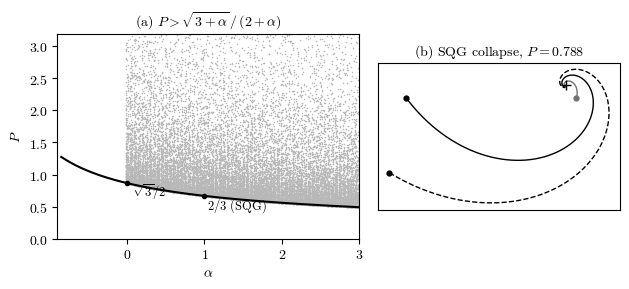

Write Python code to recreate this figure. (Note: this script raises an exception after producing the figure.)
#!/usr/bin/env python3
"""Figure for research/alpha-winding-2026-09-24.typ.

(a) The bound B(alpha) = sqrt(3 + alpha)/(2 + alpha) of Theorem 1 with P = |S|/(8 Area) (Lemma 3) of random
    collapsing triangles, which lie above it. (b) The paths of the three vortices of one SQG collapse (alpha = 1),
    integrated from the Biot-Savart law (1) with the circulations of Lemma 2.
Writes research/figures/alpha-winding.svg (Typst) and alpha-winding.pdf (LaTeX). Seeded; runs in a few seconds.
"""
import math, os, random
import numpy as np
from scipy.integrate import solve_ivp
import matplotlib
matplotlib.use('Agg')
import matplotlib.pyplot as plt


def P_of(r, beta):
    """Lemma 3: P = |S|/(8A), r = (r1, r2, r3) side lengths opposite the vertices."""
    S = sum(r[i] ** 2 / math.tanh(beta * math.log(r[(i + 2) % 3] / r[(i + 1) % 3])) for i in range(3))
    s = sum(r) / 2
    A = math.sqrt(max(s * (s - r[0]) * (s - r[1]) * (s - r[2]), 0.0))
    return abs(S) / (8 * A)


random.seed(7)
cloud_a, cloud_p, cloud_true = [], [], []
for alpha in np.linspace(0, 3, 61):
    beta = 1 + alpha / 2
    for _ in range(400):                          # sides rho < 1 < sqrt(1 + rho m), as in the proof; rho log-uniform
        rho = 10 ** random.uniform(-3, 0); m = random.uniform(0, 2 + rho)
        r = [math.sqrt(1 + rho * m), rho, 1.0]
        if min(abs(r[0] - r[1]), abs(r[1] - r[2]), abs(r[0] - r[2])) < 1e-6 or abs((rho - m) / 2) >= 1:
            continue
        cloud_a.append(alpha + random.uniform(-0.02, 0.02)); cloud_true.append(alpha); cloud_p.append(P_of(r, beta))
al = np.linspace(-0.85, 3, 400); B = np.sqrt(3 + al) / (2 + al)

# (b) one SQG collapse: sides rho, 1, sqrt(1 + rho m) with m = m*, circulations from Lemma 2
alpha, beta = 1.0, 1.5
rho = 0.45; m = math.sqrt(2 / (1 + beta)); psi = math.acos((rho - m) / 2)
z = np.array([0, 1, rho * np.exp(1j * psi)])
r = [abs(z[1] - z[2]), abs(z[2] - z[0]), abs(z[0] - z[1])]; f = [x ** (-2 * beta) for x in r]
G = np.array([r[i] ** 2 / (f[(i + 1) % 3] - f[(i + 2) % 3]) for i in range(3)])


def rhs(t, y):
    Z = y[:3] + 1j * y[3:]
    V = [1j / (2 * math.pi) * sum(G[k] * (Z[j] - Z[k]) * abs(Z[j] - Z[k]) ** (-2 * beta) for k in range(3) if k != j) for j in range(3)]
    return np.concatenate([np.real(V), np.imag(V)])


zc = (G @ z) / G.sum()
k0 = (rhs(0, np.concatenate([z.real, z.imag]))[0] + 1j * rhs(0, np.concatenate([z.real, z.imag]))[3]) / (z[0] - zc)
if k0.real > 0:                                   # take the collapsing orientation (Lemma 2)
    z = np.conj(z); zc = (G @ z) / G.sum()
    y0 = np.concatenate([z.real, z.imag]); k0 = (rhs(0, y0)[0] + 1j * rhs(0, y0)[3]) / (z[0] - zc)
tc = -1 / (2 * beta * k0.real); Pb = abs(k0.imag) / (2 * abs(k0.real))
sol = solve_ivp(rhs, [0, tc * (1 - 1e-6)], np.concatenate([z.real, z.imag]), method='DOP853', rtol=1e-11, atol=1e-13, dense_output=True)
ts = tc * (1 - np.geomspace(1, 1e-6, 3000))
Y = sol.sol(ts); Z = (Y[:3] + 1j * Y[3:]) - zc
scale = np.max(np.abs(Z[:, 0]))

plt.rcParams.update({'font.family': 'serif', 'font.serif': ['cmr10'], 'mathtext.fontset': 'cm',
                     'axes.formatter.use_mathtext': True, 'font.size': 10, 'svg.fonttype': 'path'})
fig, (ax, bx) = plt.subplots(1, 2, figsize=(6.4, 3.0), gridspec_kw={'width_ratios': [1.25, 1]})
ax.scatter(cloud_a, cloud_p, s=1.2, color='0.72', lw=0, rasterized=False)
ax.plot(al, B, color='black', lw=1.5)
ax.plot([0, 1], [math.sqrt(3) / 2, 2 / 3], 'o', color='black', ms=3)
ax.text(0.06, math.sqrt(3) / 2 - 0.2, r'$\sqrt{3}/2$', fontsize=9)
ax.text(1.03, 2 / 3 - 0.2, r'$2/3$ (SQG)', fontsize=9)
ax.set_xlim(-0.9, 3); ax.set_ylim(0, 3.2)
ax.set_xlabel(r'$\alpha$'); ax.set_ylabel(r'$P$')
ax.set_title(r'(a) $P > \sqrt{3+\alpha}\,/\,(2+\alpha)$', fontsize=10)
for j, (ls, c) in enumerate([('-', 'black'), ('-', '0.45'), ('--', 'black')]):
    bx.plot(Z[j].real / scale, Z[j].imag / scale, ls=ls, color=c, lw=1.0)
    bx.plot(Z[j, 0].real / scale, Z[j, 0].imag / scale, 'o', color=c, ms=3.5)
bx.plot(0, 0, '+', color='black', ms=7)
bx.set_aspect('equal'); bx.set_xticks([]); bx.set_yticks([])
bx.set_title(r'(b) SQG collapse, $P = %.3f$' % Pb, fontsize=10)
fig.tight_layout()
out = os.path.join(os.path.dirname(os.path.abspath(__file__)), 'figures', 'alpha-winding.svg')
fig.savefig(out, metadata={'Date': None})
fig.savefig(out[:-4] + '.pdf', metadata={'CreationDate': None, 'ModDate': None})
below = sum(p < math.sqrt(3 + a) / (2 + a) for a, p in zip(cloud_true, cloud_p))
print('wrote', out, 'and .pdf;', len(cloud_p), 'sampled triangles,', below, 'below the bound; panel (b) P =', Pb, ', t_c =', tc)
